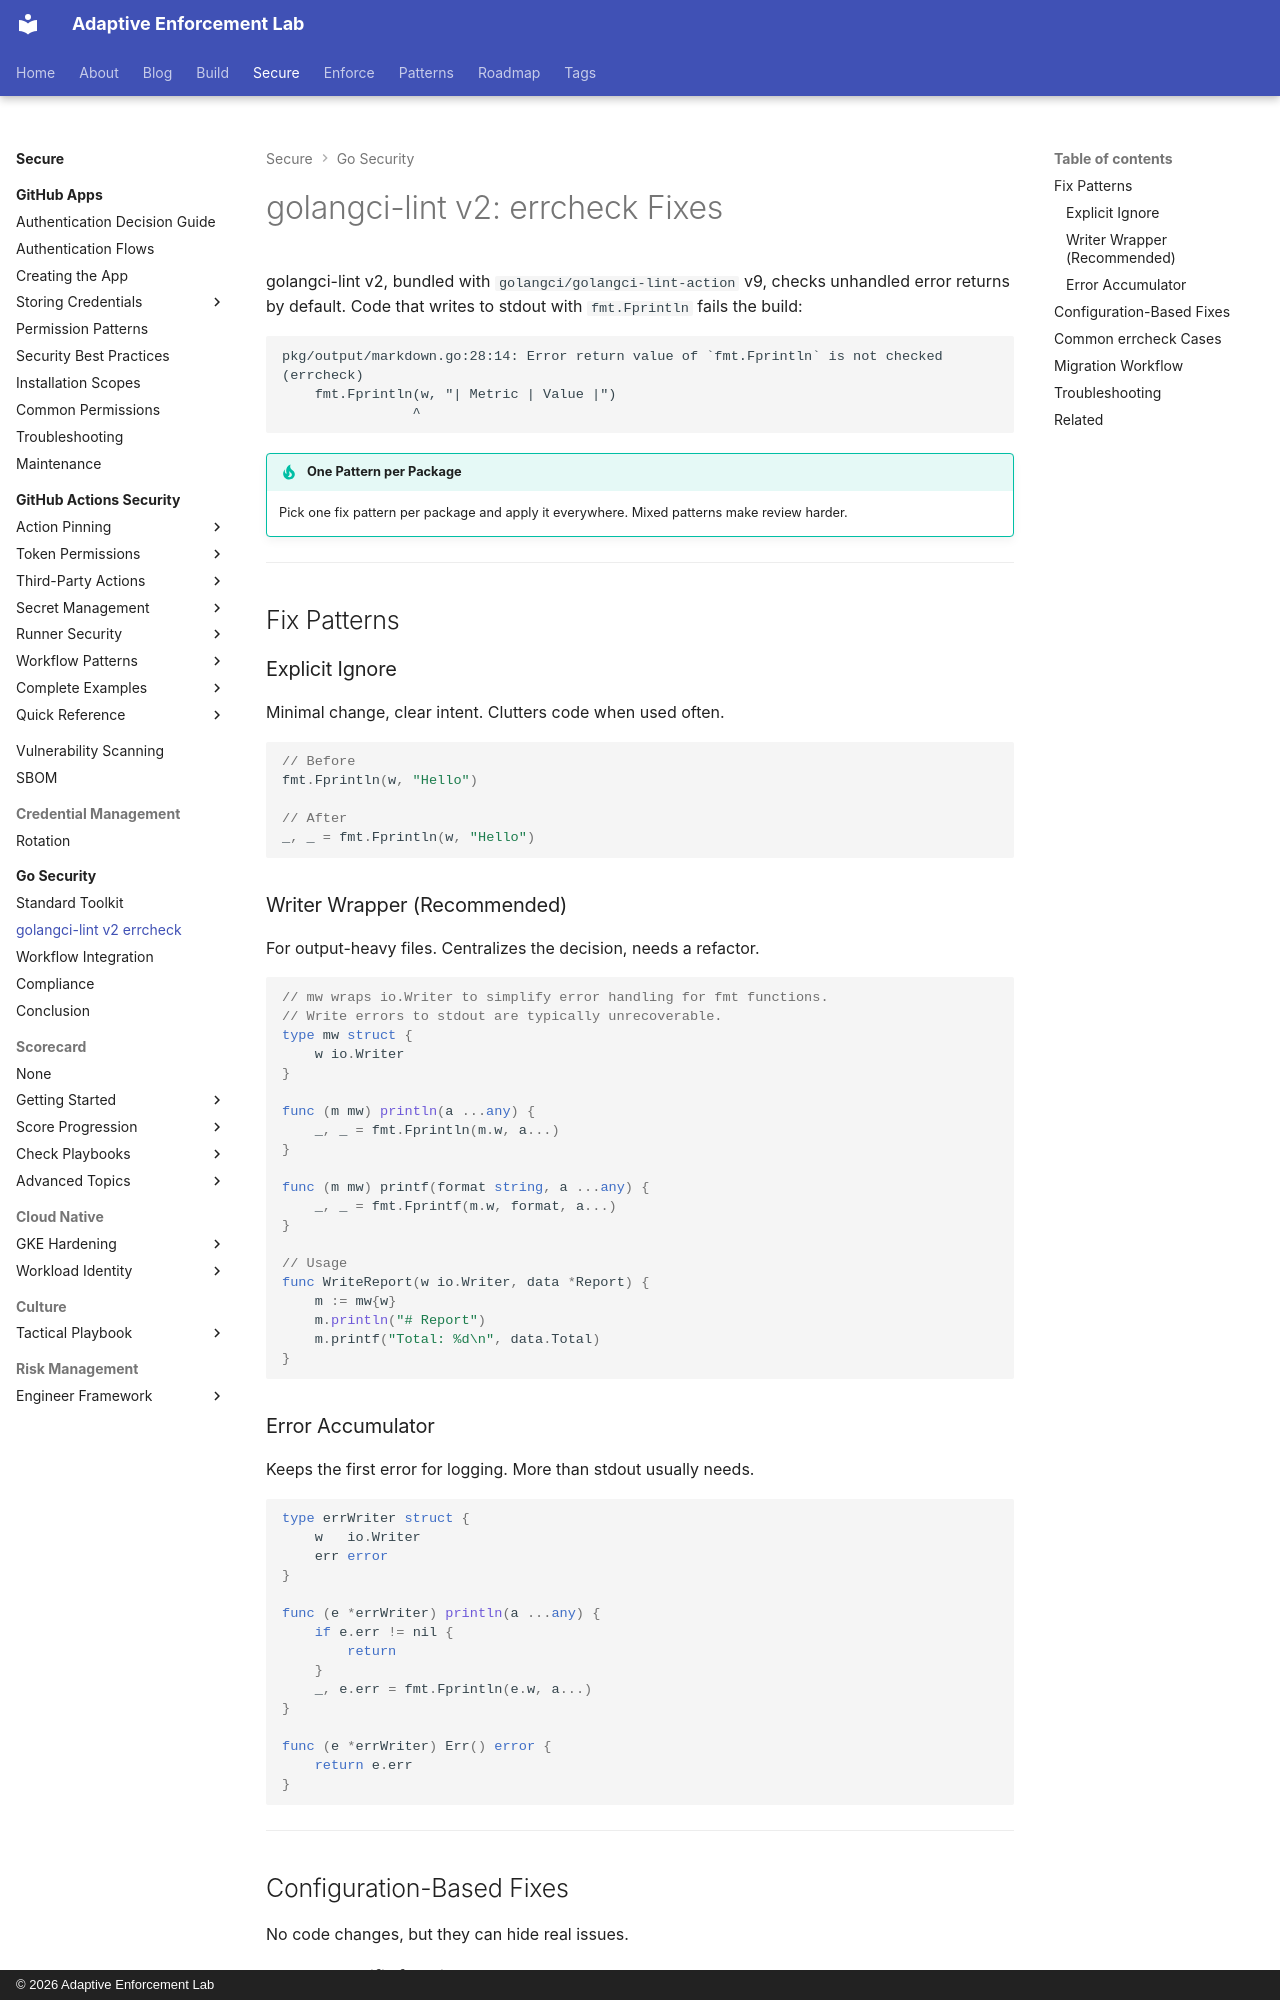

repository: adaptive-enforcement-lab/adaptive-enforcement-lab-com · page: secure/go-security/golangci-lint-v2-errcheck/index.html · generator: mkdocs · copyright: © 2026 Adaptive Enforcement Lab

---
title: "golangci-lint v2: errcheck Fixes"
description: >-
  Fix the stricter errcheck defaults in golangci-lint v2: explicit ignores, a writer wrapper, an error accumulator, config exclusions, and a safe migration path.
provenance: human
---
# golangci-lint v2: errcheck Fixes

golangci-lint v2, bundled with `golangci/golangci-lint-action` v9, checks unhandled error
returns by default. Code that writes to stdout with `fmt.Fprintln` fails the build:

```text
pkg/output/markdown.go:28:14: Error return value of `fmt.Fprintln` is not checked (errcheck)
    fmt.Fprintln(w, "| Metric | Value |")
                ^
```

!!! tip "One Pattern per Package"
    Pick one fix pattern per package and apply it everywhere. Mixed patterns make review harder.

---

## Fix Patterns

### Explicit Ignore

Minimal change, clear intent. Clutters code when used often.

```go
// Before
fmt.Fprintln(w, "Hello")

// After
_, _ = fmt.Fprintln(w, "Hello")
```

### Writer Wrapper (Recommended)

For output-heavy files. Centralizes the decision, needs a refactor.

```go
// mw wraps io.Writer to simplify error handling for fmt functions.
// Write errors to stdout are typically unrecoverable.
type mw struct {
    w io.Writer
}

func (m mw) println(a ...any) {
    _, _ = fmt.Fprintln(m.w, a...)
}

func (m mw) printf(format string, a ...any) {
    _, _ = fmt.Fprintf(m.w, format, a...)
}

// Usage
func WriteReport(w io.Writer, data *Report) {
    m := mw{w}
    m.println("# Report")
    m.printf("Total: %d\n", data.Total)
}
```
